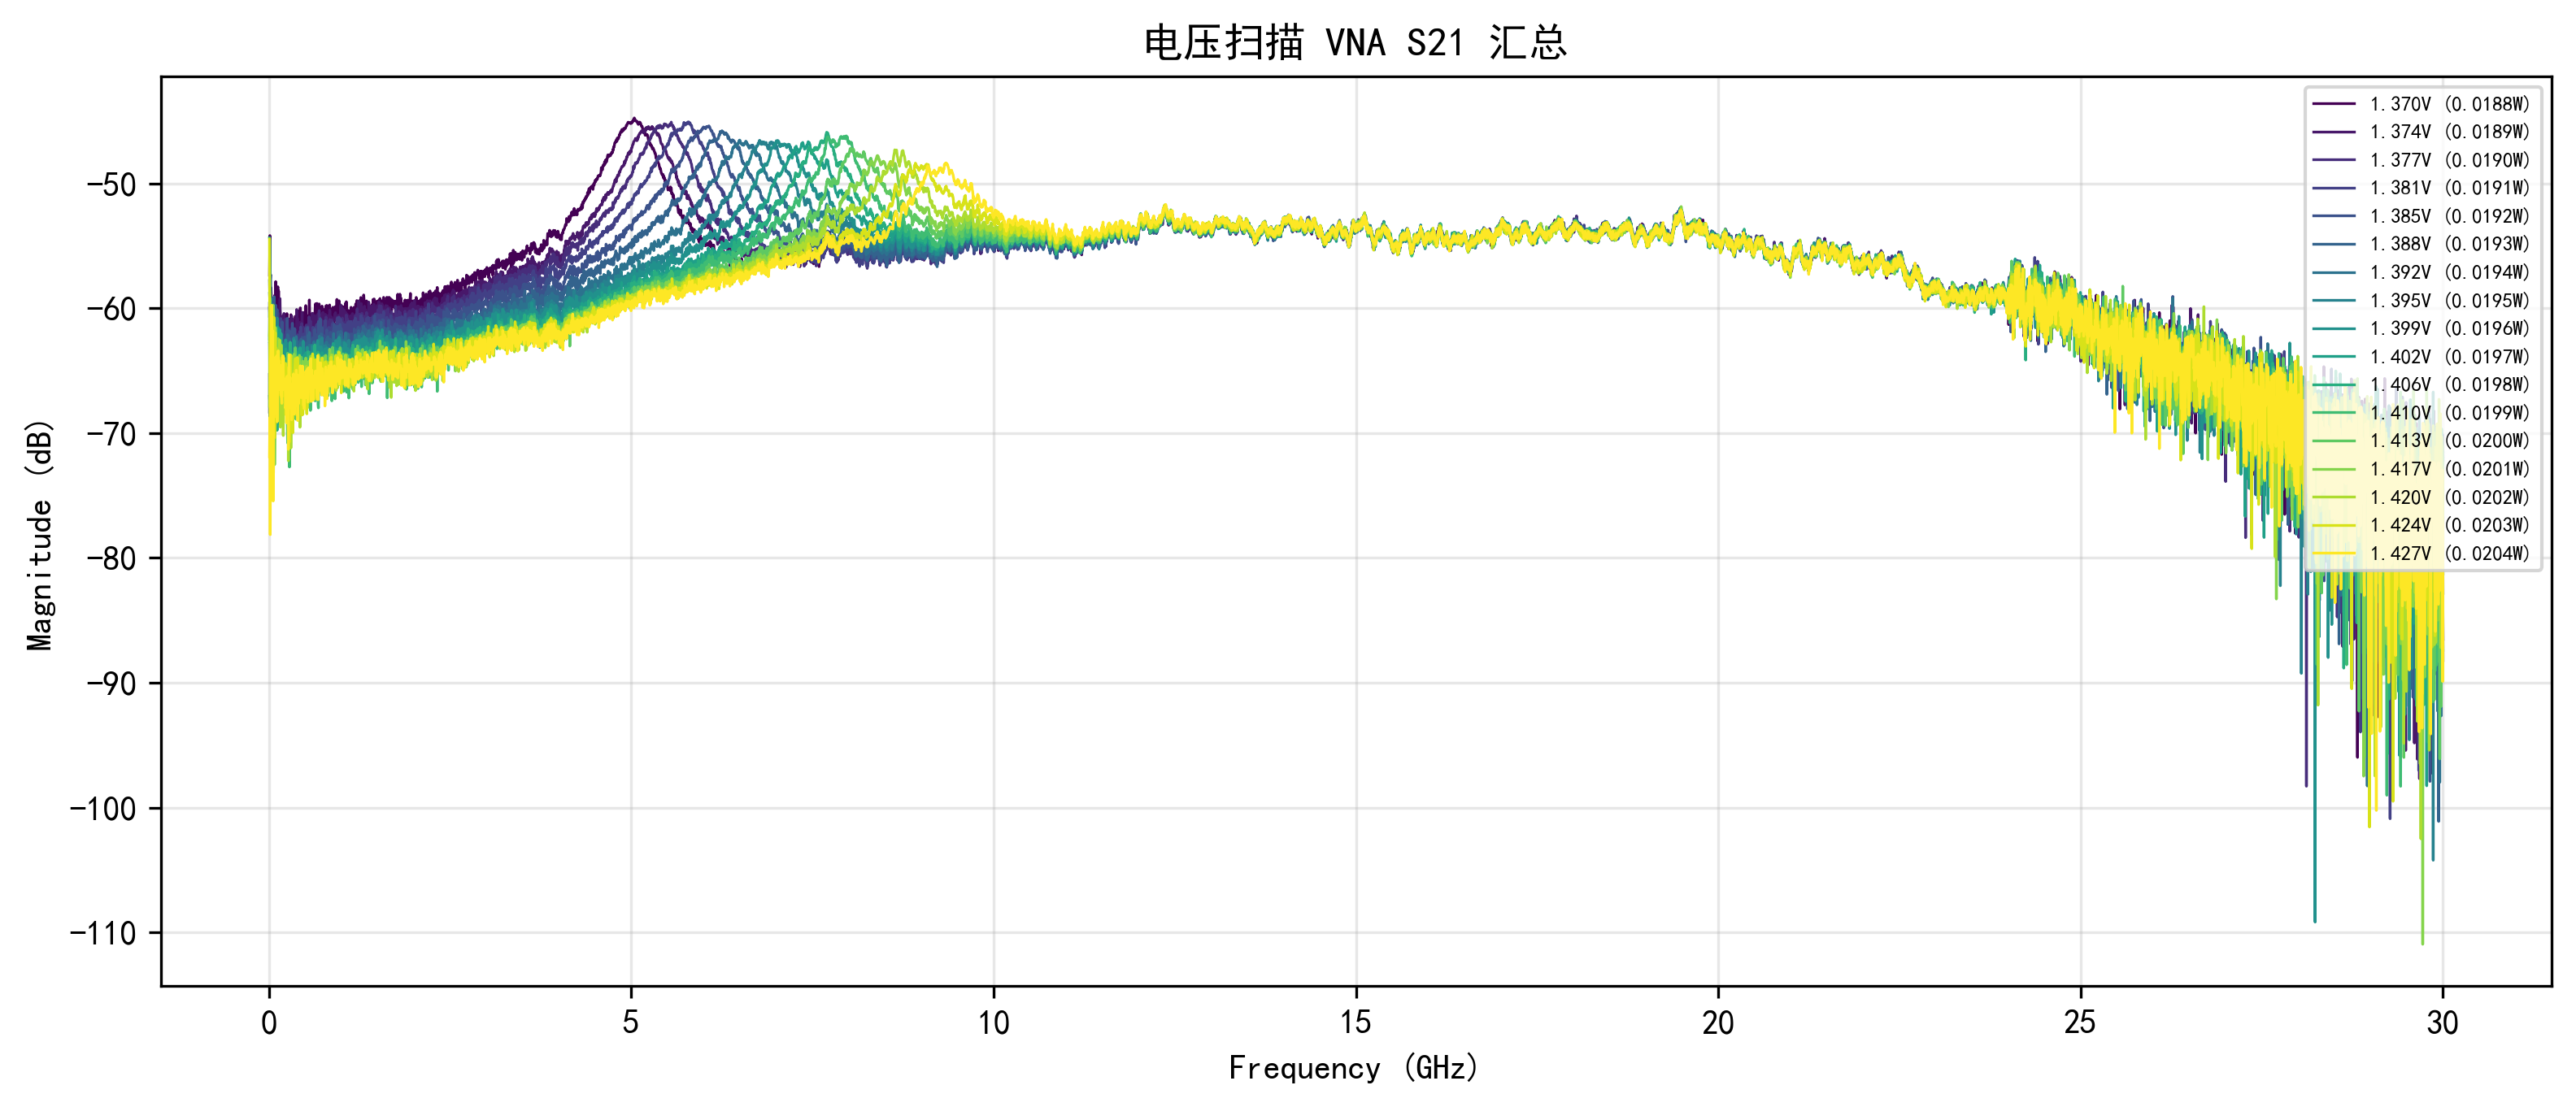

The table this chart was drawn from, first rows:
Voltage, Frequency_Hz, Magnitude_dB
1.370, 10000000, -57.35
1.370, 14998333, -54.18
1.370, 19996667, -58.49
1.370, 24995000, -59.13
1.370, 29993333, -58.35
1.370, 34991667, -59.13
1.370, 39990000, -61.16
1.370, 44988333, -59.78
1.370, 49986667, -60.75
1.370, 54985000, -62.37
1.370, 59983333, -60.47
1.370, 64981667, -60.27
1.370, 69980000, -61.38
1.370, 74978333, -59.48
1.370, 79976667, -58.98
1.370, 84975000, -62.97
1.370, 89973333, -59.87
1.370, 94971667, -57.87
1.370, 99970000, -60.93
1.370, 104968333, -60.08
1.370, 109966667, -60.91
1.370, 114965000, -61.15
1.370, 119963333, -59.13
1.370, 124961667, -58.28
1.370, 129960000, -60.67
1.370, 134958333, -58.61
1.370, 139956667, -61.1
1.370, 144955000, -60.73
1.370, 149953333, -60.05
1.370, 154951667, -60.14
1.370, 159950000, -60.62
1.370, 164948333, -61.59
1.370, 169946667, -60.67
1.370, 174945000, -61.27
1.370, 179943333, -60.67
1.370, 184941667, -61.47
1.370, 189940000, -62.08
1.370, 194938333, -60.74
1.370, 199936667, -61.44
1.370, 204935000, -61.06
1.370, 209933333, -61.29
1.370, 214931667, -61.88
1.370, 219930000, -61.78
1.370, 224928333, -61.18
1.370, 229926667, -60.79
1.370, 234925000, -62.01
1.370, 239923333, -60.74
1.370, 244921667, -61.17
1.370, 249920000, -60.43
1.370, 254918333, -62.75
1.370, 259916667, -62.54
1.370, 264915000, -61.31
1.370, 269913333, -61.63
1.370, 274911667, -61.31
1.370, 279910000, -62.4
1.370, 284908333, -61.03
1.370, 289906667, -61.94
1.370, 294905000, -60.91
1.370, 299903333, -61.38
1.370, 304901667, -60.52
... 101,957 more rows
